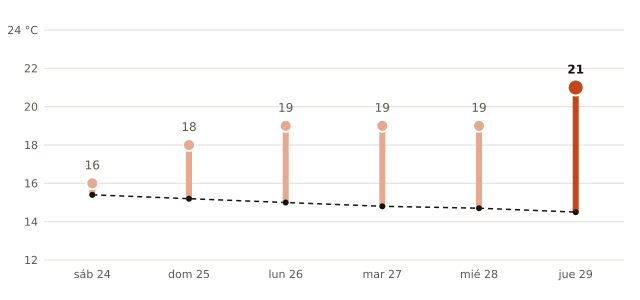

Source data for this figure (header and first rows):
fecha, máxima_prevista_C, máxima_normal_1991_2020_C
2026-10-24, 16, 15.4
2026-10-25, 18, 15.2
2026-10-26, 19, 15.0
2026-10-27, 19, 14.8
2026-10-28, 19, 14.7
2026-10-29, 21, 14.5
